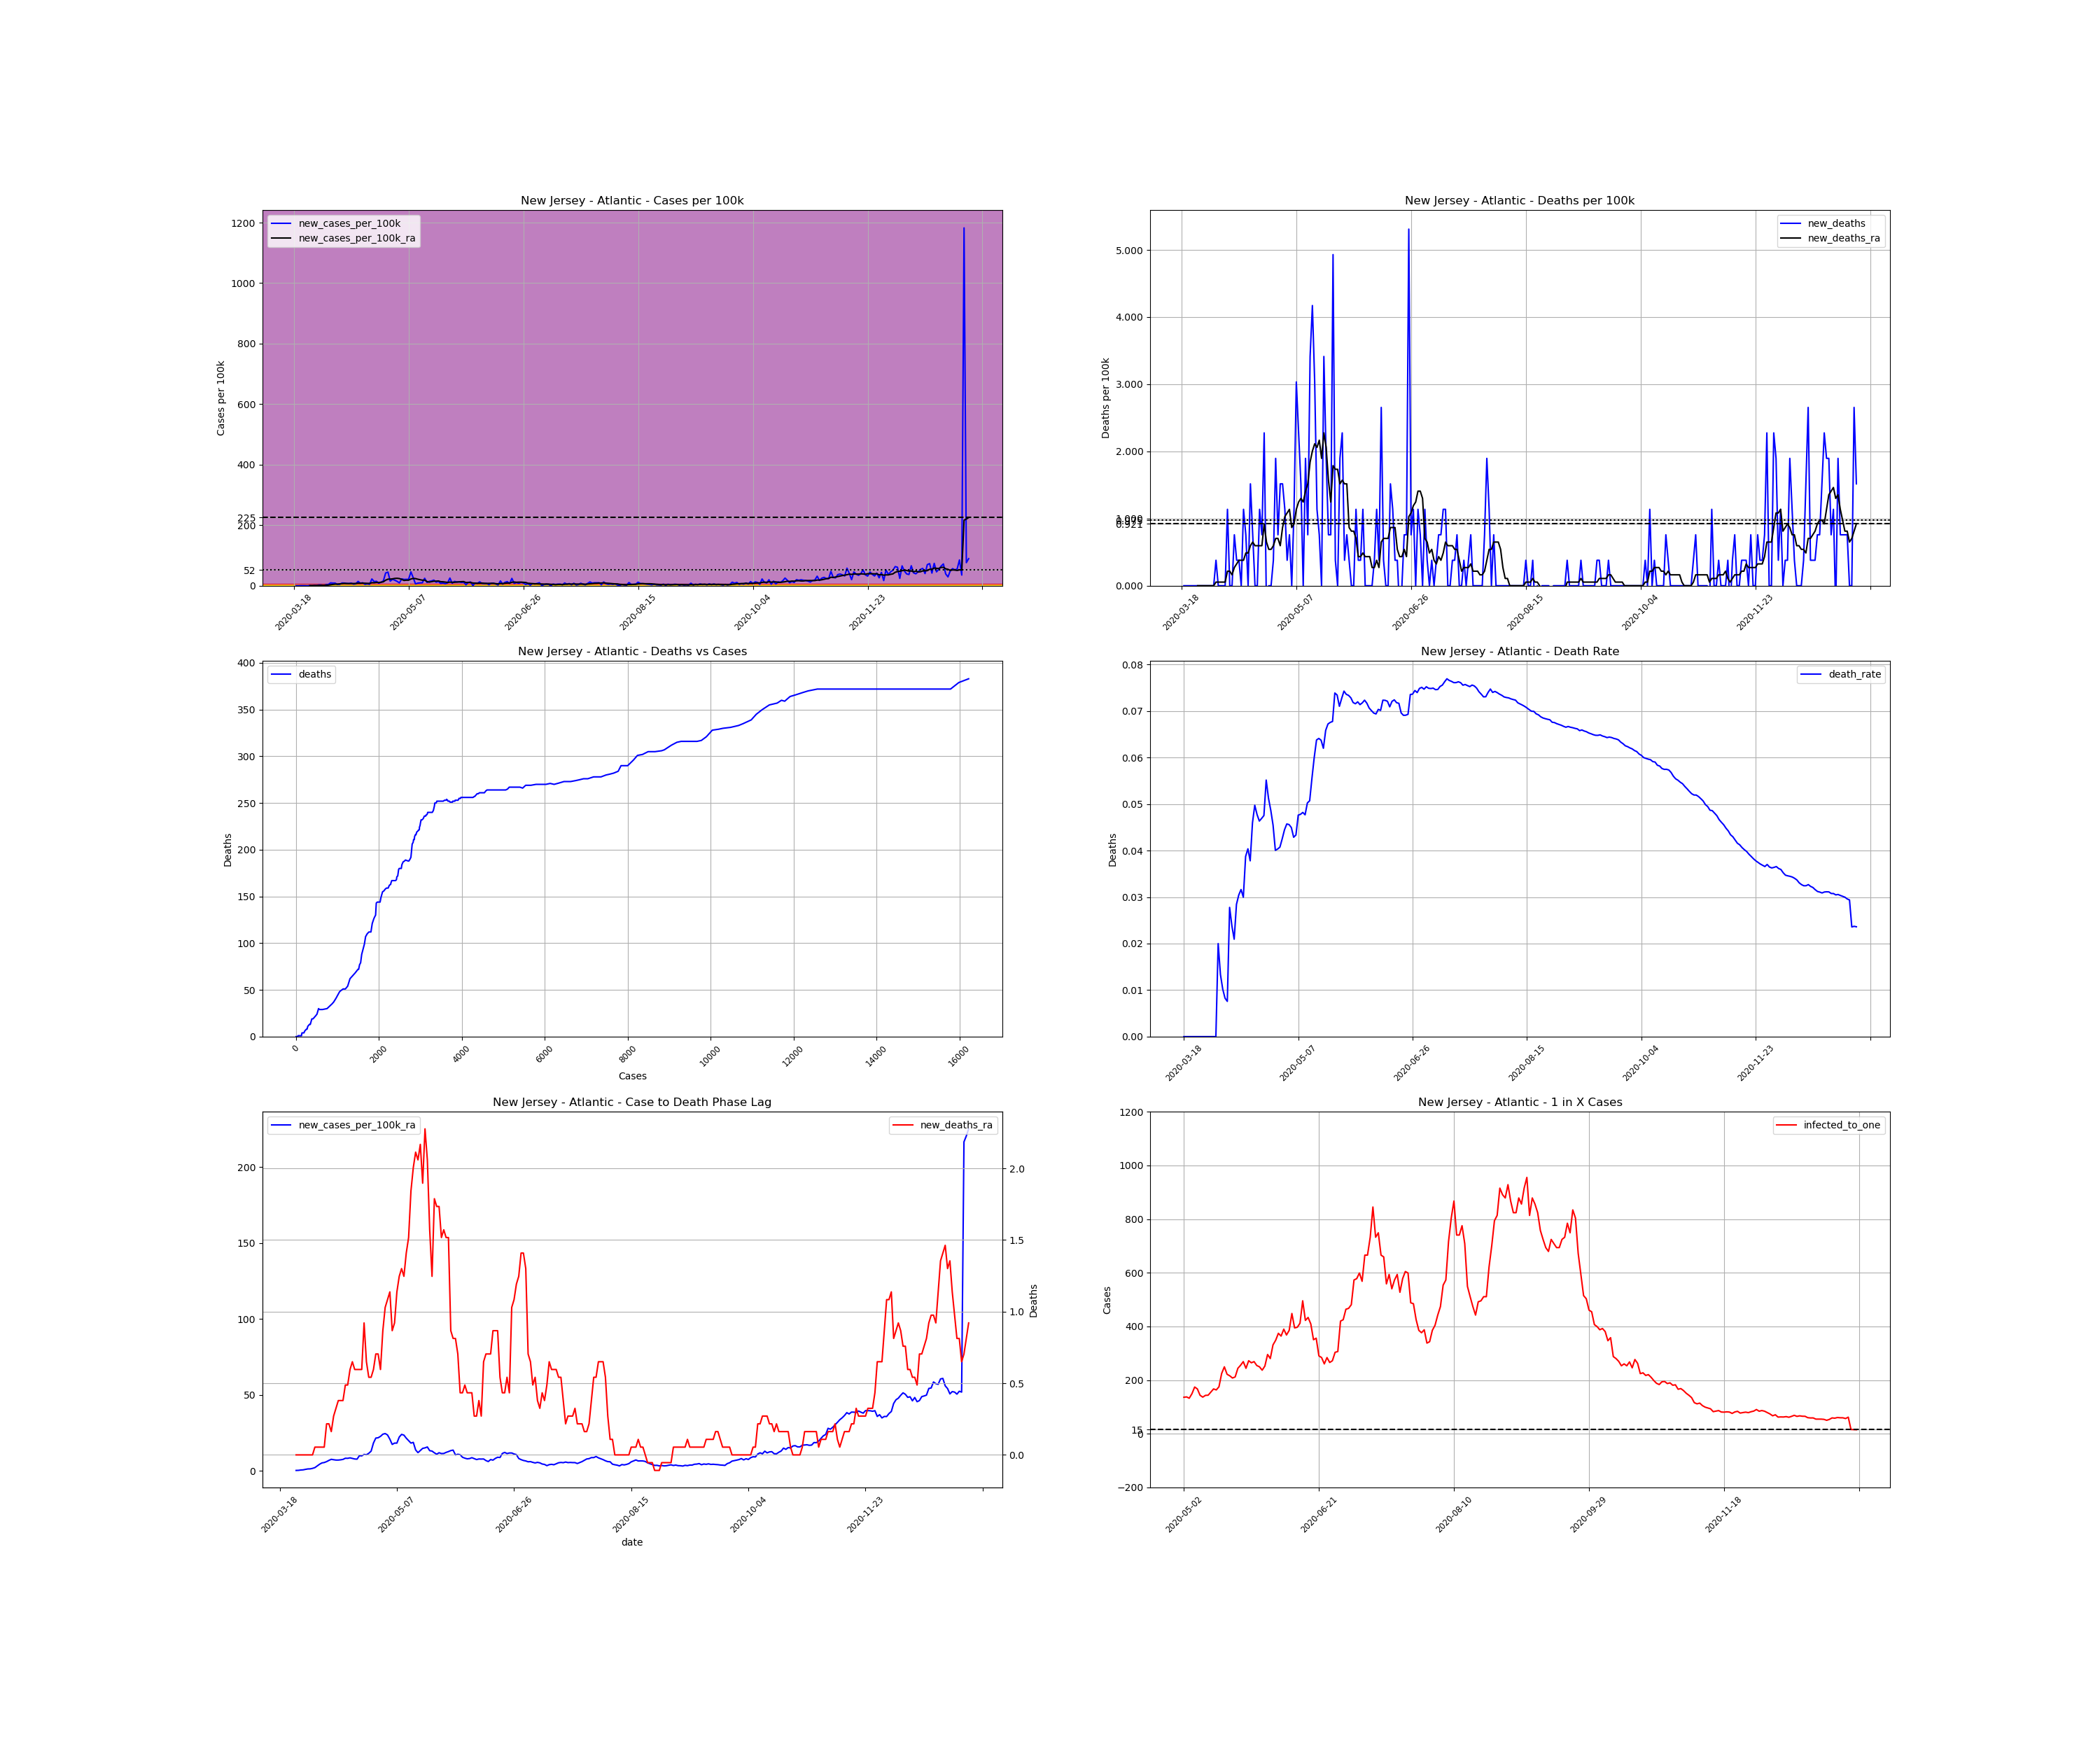

The data file committed next to this chart (first rows):
, date, county, state, fips, cases, deaths, COUNTY, STNAME, CTYNAME, POPESTIMATE2019, cases_per_100k, deaths_per_100k, death_rate, new_cases, new_cases_per_100k, new_deaths, new_cases_per_100k_ra, new_deaths_ra, active_cases, infected_to_one
176273, 2020-03-18, Atlantic, New Jersey, 34001, 3, 0.0, 1, New Jersey, Atlantic, 263670, 1.138, 0.0, 0.0, , , , , , , 
176274, 2020-03-19, Atlantic, New Jersey, 34001, 3, 0.0, 1, New Jersey, Atlantic, 263670, 1.138, 0.0, 0.0, 0.0, 0.0, 0.0, , , , 
176275, 2020-03-20, Atlantic, New Jersey, 34001, 3, 0.0, 1, New Jersey, Atlantic, 263670, 1.138, 0.0, 0.0, 0.0, 0.0, 0.0, , , , 
176276, 2020-03-21, Atlantic, New Jersey, 34001, 4, 0.0, 1, New Jersey, Atlantic, 263670, 1.517, 0.0, 0.0, 1.0, 0.3793, 0.0, , , , 
176277, 2020-03-22, Atlantic, New Jersey, 34001, 5, 0.0, 1, New Jersey, Atlantic, 263670, 1.896, 0.0, 0.0, 1.0, 0.3793, 0.0, , , , 
176278, 2020-03-23, Atlantic, New Jersey, 34001, 6, 0.0, 1, New Jersey, Atlantic, 263670, 2.276, 0.0, 0.0, 1.0, 0.3793, 0.0, , , , 
176279, 2020-03-24, Atlantic, New Jersey, 34001, 6, 0.0, 1, New Jersey, Atlantic, 263670, 2.276, 0.0, 0.0, 0.0, 0.0, 0.0, , , , 
176280, 2020-03-25, Atlantic, New Jersey, 34001, 9, 0.0, 1, New Jersey, Atlantic, 263670, 3.413, 0.0, 0.0, 3.0, 1.138, 0.0, 0.3251, 0.0, , 
176281, 2020-03-26, Atlantic, New Jersey, 34001, 10, 0.0, 1, New Jersey, Atlantic, 263670, 3.793, 0.0, 0.0, 1.0, 0.3793, 0.0, 0.3793, 0.0, 7.0, 9417
176282, 2020-03-27, Atlantic, New Jersey, 34001, 14, 0.0, 1, New Jersey, Atlantic, 263670, 5.31, 0.0, 0.0, 4.0, 1.517, 0.0, 0.596, 0.0, 11.0, 5992
176283, 2020-03-28, Atlantic, New Jersey, 34001, 17, 0.0, 1, New Jersey, Atlantic, 263670, 6.447, 0.0, 0.0, 3.0, 1.138, 0.0, 0.7043, 0.0, 14.0, 4708
176284, 2020-03-29, Atlantic, New Jersey, 34001, 24, 0.0, 1, New Jersey, Atlantic, 263670, 9.102, 0.0, 0.0, 7.0, 2.655, 0.0, 1.029, 0.0, 20.0, 3296
176285, 2020-03-30, Atlantic, New Jersey, 34001, 30, 0.0, 1, New Jersey, Atlantic, 263670, 11.38, 0.0, 0.0, 6.0, 2.276, 0.0, 1.3, 0.0, 25.0, 2637
176286, 2020-03-31, Atlantic, New Jersey, 34001, 31, 0.0, 1, New Jersey, Atlantic, 263670, 11.76, 0.0, 0.0, 1.0, 0.3793, 0.0, 1.355, 0.0, 25.0, 2637
176287, 2020-04-01, Atlantic, New Jersey, 34001, 40, 0.0, 1, New Jersey, Atlantic, 263670, 15.17, 0.0, 0.0, 9.0, 3.413, 0.0, 1.68, 0.0, 34.0, 1939
176288, 2020-04-02, Atlantic, New Jersey, 34001, 50, 1.0, 1, New Jersey, Atlantic, 263670, 18.96, 0.3793, 0.02, 10.0, 3.793, 0.3793, 2.167, 0.05418, 41.0, 1608
176289, 2020-04-03, Atlantic, New Jersey, 34001, 75, 1.0, 1, New Jersey, Atlantic, 263670, 28.44, 0.3793, 0.01333, 25.0, 9.482, 0.0, 3.305, 0.05418, 65.0, 1014
176290, 2020-04-04, Atlantic, New Jersey, 34001, 98, 1.0, 1, New Jersey, Atlantic, 263670, 37.17, 0.3793, 0.0102, 23.0, 8.723, 0.0, 4.389, 0.05418, 84.0, 784.7
176291, 2020-04-05, Atlantic, New Jersey, 34001, 121, 1.0, 1, New Jersey, Atlantic, 263670, 45.89, 0.3793, 0.008264, 23.0, 8.723, 0.0, 5.255, 0.05418, 104.0, 633.8
176292, 2020-04-06, Atlantic, New Jersey, 34001, 132, 1.0, 1, New Jersey, Atlantic, 263670, 50.06, 0.3793, 0.007576, 11.0, 4.172, 0.0, 5.526, 0.05418, 108.0, 610.3
176293, 2020-04-07, Atlantic, New Jersey, 34001, 144, 4.0, 1, New Jersey, Atlantic, 263670, 54.61, 1.517, 0.02778, 12.0, 4.551, 1.138, 6.122, 0.2167, 114.0, 578.2
176294, 2020-04-08, Atlantic, New Jersey, 34001, 168, 4.0, 1, New Jersey, Atlantic, 263670, 63.72, 1.517, 0.02381, 24.0, 9.102, 0.0, 6.935, 0.2167, 137.0, 481.1
176295, 2020-04-09, Atlantic, New Jersey, 34001, 191, 4.0, 1, New Jersey, Atlantic, 263670, 72.44, 1.517, 0.02094, 23.0, 8.723, 0.0, 7.639, 0.1625, 151.0, 436.5
176296, 2020-04-10, Atlantic, New Jersey, 34001, 211, 6.0, 1, New Jersey, Atlantic, 263670, 80.02, 2.276, 0.02844, 20.0, 7.585, 0.7585, 7.369, 0.2709, 161.0, 409.4
176297, 2020-04-11, Atlantic, New Jersey, 34001, 230, 7.0, 1, New Jersey, Atlantic, 263670, 87.23, 2.655, 0.03043, 19.0, 7.206, 0.3793, 7.152, 0.3251, 155.0, 425.3
176298, 2020-04-12, Atlantic, New Jersey, 34001, 253, 8.0, 1, New Jersey, Atlantic, 263670, 95.95, 3.034, 0.03162, 23.0, 8.723, 0.3793, 7.152, 0.3793, 155.0, 425.3
176299, 2020-04-13, Atlantic, New Jersey, 34001, 267, 8.0, 1, New Jersey, Atlantic, 263670, 101.3, 3.034, 0.02996, 14.0, 5.31, 0.0, 7.314, 0.3793, 146.0, 451.5
176300, 2020-04-14, Atlantic, New Jersey, 34001, 284, 11.0, 1, New Jersey, Atlantic, 263670, 107.7, 4.172, 0.03873, 17.0, 6.447, 1.138, 7.585, 0.3793, 152.0, 433.7
176301, 2020-04-15, Atlantic, New Jersey, 34001, 322, 13.0, 1, New Jersey, Atlantic, 263670, 122.1, 4.93, 0.04037, 38.0, 14.41, 0.7585, 8.344, 0.4876, 178.0, 370.3
176302, 2020-04-16, Atlantic, New Jersey, 34001, 344, 13.0, 1, New Jersey, Atlantic, 263670, 130.5, 4.93, 0.03779, 22.0, 8.344, 0.0, 8.29, 0.4876, 176.0, 374.5
176303, 2020-04-17, Atlantic, New Jersey, 34001, 370, 17.0, 1, New Jersey, Atlantic, 263670, 140.3, 6.447, 0.04595, 26.0, 9.861, 1.517, 8.615, 0.596, 179.0, 368.3
176304, 2020-04-18, Atlantic, New Jersey, 34001, 382, 19.0, 1, New Jersey, Atlantic, 263670, 144.9, 7.206, 0.04974, 12.0, 4.551, 0.7585, 8.235, 0.6502, 171.0, 385.5
176305, 2020-04-19, Atlantic, New Jersey, 34001, 398, 19.0, 1, New Jersey, Atlantic, 263670, 150.9, 7.206, 0.04774, 16.0, 6.068, 0.0, 7.856, 0.596, 168.0, 392.4
176306, 2020-04-20, Atlantic, New Jersey, 34001, 410, 19.0, 1, New Jersey, Atlantic, 263670, 155.5, 7.206, 0.04634, 12.0, 4.551, 0.0, 7.748, 0.596, 157.0, 419.9
176307, 2020-04-21, Atlantic, New Jersey, 34001, 469, 22.0, 1, New Jersey, Atlantic, 263670, 177.9, 8.344, 0.04691, 59.0, 22.38, 1.138, 10.02, 0.596, 202.0, 326.3
176308, 2020-04-22, Atlantic, New Jersey, 34001, 505, 24.0, 1, New Jersey, Atlantic, 263670, 191.5, 9.102, 0.04752, 36.0, 13.65, 0.7585, 9.915, 0.596, 221.0, 298.3
176309, 2020-04-23, Atlantic, New Jersey, 34001, 544, 30.0, 1, New Jersey, Atlantic, 263670, 206.3, 11.38, 0.05515, 39.0, 14.79, 2.276, 10.84, 0.9211, 222.0, 296.9
176310, 2020-04-24, Atlantic, New Jersey, 34001, 566, 29.0, 1, New Jersey, Atlantic, 263670, 214.7, 11, 0.05124, 22.0, 8.344, -0.3793, 10.62, 0.6502, 222.0, 296.9
176311, 2020-04-25, Atlantic, New Jersey, 34001, 596, 29.0, 1, New Jersey, Atlantic, 263670, 226, 11, 0.04866, 30.0, 11.38, 0.0, 11.59, 0.5418, 226.0, 291.7
176312, 2020-04-26, Atlantic, New Jersey, 34001, 638, 29.0, 1, New Jersey, Atlantic, 263670, 242, 11, 0.04545, 42.0, 15.93, 0.0, 13, 0.5418, 256.0, 257.5
176313, 2020-04-27, Atlantic, New Jersey, 34001, 749, 30.0, 1, New Jersey, Atlantic, 263670, 284.1, 11.38, 0.04005, 111.0, 42.1, 0.3793, 18.37, 0.596, 351.0, 187.8
176314, 2020-04-28, Atlantic, New Jersey, 34001, 868, 35.0, 1, New Jersey, Atlantic, 263670, 329.2, 13.27, 0.04032, 119.0, 45.13, 1.896, 21.62, 0.7043, 458.0, 143.9
176315, 2020-04-29, Atlantic, New Jersey, 34001, 908, 37.0, 1, New Jersey, Atlantic, 263670, 344.4, 14.03, 0.04075, 40.0, 15.17, 0.7585, 21.83, 0.7043, 439.0, 150.2
176316, 2020-04-30, Atlantic, New Jersey, 34001, 964, 41.0, 1, New Jersey, Atlantic, 263670, 365.6, 15.55, 0.04253, 56.0, 21.24, 1.517, 22.76, 0.596, 459.0, 143.6
176317, 2020-05-01, Atlantic, New Jersey, 34001, 1012, 45.0, 1, New Jersey, Atlantic, 263670, 383.8, 17.07, 0.04447, 48.0, 18.2, 1.517, 24.16, 0.8669, 468.0, 140.8
176318, 2020-05-02, Atlantic, New Jersey, 34001, 1050, 48.0, 1, New Jersey, Atlantic, 263670, 398.2, 18.2, 0.04571, 38.0, 14.41, 1.138, 24.6, 1.029, 484.0, 136.2
176319, 2020-05-03, Atlantic, New Jersey, 34001, 1075, 49.0, 1, New Jersey, Atlantic, 263670, 407.7, 18.58, 0.04558, 25.0, 9.482, 0.3793, 23.68, 1.084, 479.0, 137.6
176320, 2020-05-04, Atlantic, New Jersey, 34001, 1135, 51.0, 1, New Jersey, Atlantic, 263670, 430.5, 19.34, 0.04493, 60.0, 22.76, 0.7585, 20.91, 1.138, 497.0, 132.6
176321, 2020-05-05, Atlantic, New Jersey, 34001, 1190, 51.0, 1, New Jersey, Atlantic, 263670, 451.3, 19.34, 0.04286, 55.0, 20.86, 0.0, 17.45, 0.8669, 441.0, 149.5
176322, 2020-05-06, Atlantic, New Jersey, 34001, 1246, 54.0, 1, New Jersey, Atlantic, 263670, 472.6, 20.48, 0.04334, 56.0, 21.24, 1.138, 18.31, 0.9211, 378.0, 174.4
176323, 2020-05-07, Atlantic, New Jersey, 34001, 1302, 62.0, 1, New Jersey, Atlantic, 263670, 493.8, 23.51, 0.04762, 56.0, 21.24, 3.034, 18.31, 1.138, 394.0, 167.3
176324, 2020-05-08, Atlantic, New Jersey, 34001, 1423, 68.0, 1, New Jersey, Atlantic, 263670, 539.7, 25.79, 0.04779, 121.0, 45.89, 2.276, 22.27, 1.246, 459.0, 143.6
176325, 2020-05-09, Atlantic, New Jersey, 34001, 1494, 72.0, 1, New Jersey, Atlantic, 263670, 566.6, 27.31, 0.04819, 71.0, 26.93, 1.517, 24.06, 1.3, 482.0, 136.8
176326, 2020-05-10, Atlantic, New Jersey, 34001, 1510, 72.0, 1, New Jersey, Atlantic, 263670, 572.7, 27.31, 0.04768, 16.0, 6.068, 0.0, 23.57, 1.246, 460.0, 143.3
176327, 2020-05-11, Atlantic, New Jersey, 34001, 1533, 77.0, 1, New Jersey, Atlantic, 263670, 581.4, 29.2, 0.05023, 23.0, 8.723, 1.896, 21.56, 1.409, 458.0, 143.9
176328, 2020-05-12, Atlantic, New Jersey, 34001, 1558, 79.0, 1, New Jersey, Atlantic, 263670, 590.9, 29.96, 0.05071, 25.0, 9.482, 0.7585, 19.94, 1.517, 423.0, 155.8
176329, 2020-05-13, Atlantic, New Jersey, 34001, 1584, 88.0, 1, New Jersey, Atlantic, 263670, 600.8, 33.38, 0.05556, 26.0, 9.861, 3.413, 18.31, 1.842, 394.0, 167.3
176330, 2020-05-14, Atlantic, New Jersey, 34001, 1649, 99.0, 1, New Jersey, Atlantic, 263670, 625.4, 37.55, 0.06004, 65.0, 24.65, 4.172, 18.8, 2.005, 403.0, 163.6
176331, 2020-05-15, Atlantic, New Jersey, 34001, 1678, 107.0, 1, New Jersey, Atlantic, 263670, 636.4, 40.58, 0.06377, 29.0, 11, 3.034, 13.82, 2.113, 376.0, 175.3
176332, 2020-05-16, Atlantic, New Jersey, 34001, 1716, 110.0, 1, New Jersey, Atlantic, 263670, 650.8, 41.72, 0.0641, 38.0, 14.41, 1.138, 12.03, 2.059, 293.0, 225
... 235 more rows
